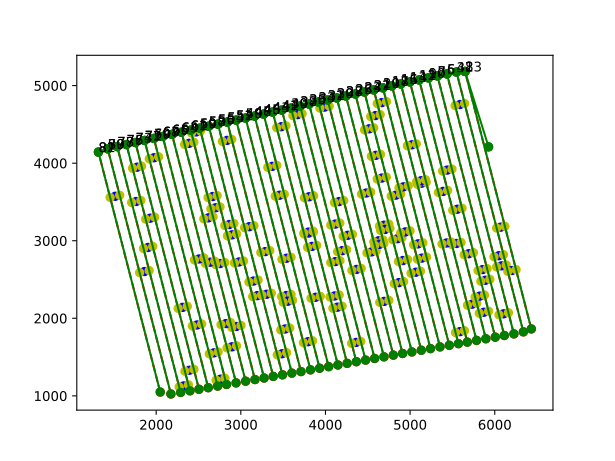

The table this chart was drawn from, first rows:
, x, y
0, 5927, 4210
1, 5649, 5183
2, 6432, 1863
3, 5649, 5183
4, 5548, 5175
5, 6338, 1825
6, 5548, 5175
7, 5435, 5151
8, 6226, 1799
9, 5435, 5151
10, 5323, 5125
11, 6113, 1778
12, 5323, 5125
13, 5217, 5099
14, 6006, 1757
15, 5217, 5099
16, 5107, 5073
17, 5895, 1736
18, 5107, 5073
19, 4998, 5047
20, 5785, 1715
21, 4998, 5047
22, 4891, 5021
23, 5676, 1693
24, 4891, 5021
25, 4786, 4996
26, 5571, 1673
27, 4786, 4996
28, 4679, 4971
29, 5463, 1652
30, 4679, 4971
31, 4571, 4944
32, 5353, 1631
33, 4571, 4944
34, 4460, 4918
35, 5241, 1609
36, 4460, 4918
37, 4353, 4892
38, 5132, 1588
39, 4353, 4892
40, 4242, 4866
41, 5021, 1566
42, 4242, 4866
43, 4134, 4840
44, 4911, 1546
45, 4134, 4840
46, 4026, 4814
47, 4802, 1525
48, 4026, 4814
49, 3916, 4788
50, 4691, 1503
51, 3916, 4788
52, 3807, 4762
53, 4581, 1482
54, 3807, 4762
55, 3701, 4736
56, 4474, 1461
57, 3701, 4736
58, 3593, 4710
59, 4365, 1440
... 66 more rows
